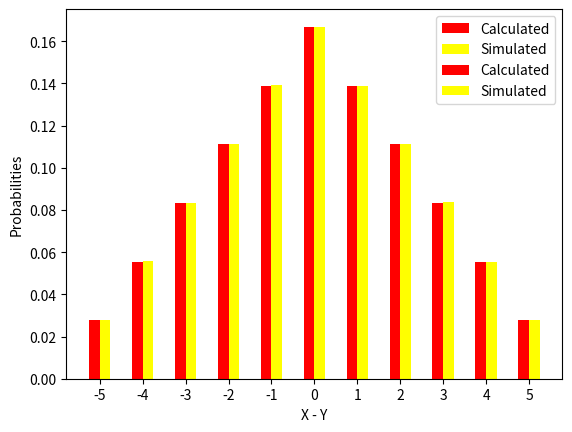

Python code for this plot:
# Simulation to verify GATE 2021 (ST), Q.15 using numpy
import random as rn
import numpy as np
import matplotlib.pyplot

# Variables to store the theoretical and simulation probalities seperately
prob_theo_sum = [0 for i in range(2,13)]
prob_theo_diff= [0 for i in range(-5,6)]
prob_sim_sum = [0 for i in range(2,13)]
prob_sim_diff = [0 for i in range(-5,6)]
num_sim_sum = [0 for i in range(2,13)]
num_sim_diff = [0 for i in range(-5,6)]

# Variables for calculating expectation value
total_sim=0
num_sim=0
expect_sim=0

# Calculating theoretical probabilities
for i in range(2,13):
  for j in range(i-6,i):
    if j>=1 and j<=6:
      prob_theo_sum[i-2]+=1/36

for i in range(-5,6):
  for j in range(i+1,i+7):
    if j>=1 and j<=6:
      prob_theo_diff[i+5]+=1/36

# Declaring our simulation size
sim = 1000000
print("Let us run the simulation 1000000 times")

# Running simulation 
for i in range(sim):
    die1=rn.randint(1,6)
    die2=rn.randint(1,6)
    sum=die1+die2
    diff=die1-die2
    num_sim_sum[sum-2]+=1
    num_sim_diff[diff+5]+=1
    if diff==1 or diff==-1:
      total_sim+=sum
      num_sim+=1

# Converting no of simulations to probablity
for i in range(2,13):
    prob_sim_sum[i-2] = num_sim_sum[i-2]/sim

for i in range(-5,6):
  prob_sim_diff[i+5] = num_sim_diff[i+5]/sim

# Calculating expected value
expect_sim=total_sim/num_sim

# Printing results
print("Result of Simulation:")
print("The simulated expectation value",expect_sim,"is close to",7,"which we received theoretically")

# Plotting bar graph for sum
cases = ["2","3","4","5","6","7","8","9","10","11","12"]
x = np.arange(len(cases))
matplotlib.pyplot.bar(x + 0.00, prob_theo_sum, color = 'red', width = 0.25, label = 'Calculated')
matplotlib.pyplot.bar(x + 0.25, prob_sim_sum, color = 'yellow', width = 0.25, label = 'Simulated')
matplotlib.pyplot.xlabel('X + Y')
matplotlib.pyplot.ylabel('Probabilities')
matplotlib.pyplot.xticks(x  + 0.25/2,cases)
matplotlib.pyplot.legend()
matplotlib.pyplot.show()

# Plotting bar graph for difference
cases = ["-5","-4","-3","-2","-1","0","1","2","3","4","5"]
x = np.arange(len(cases))
matplotlib.pyplot.bar(x + 0.00, prob_theo_diff, color = 'red', width = 0.25, label = 'Calculated')
matplotlib.pyplot.bar(x + 0.25, prob_sim_diff, color = 'yellow', width = 0.25, label = 'Simulated')
matplotlib.pyplot.xlabel('X - Y')
matplotlib.pyplot.ylabel('Probabilities')
matplotlib.pyplot.xticks(x  + 0.25/2,cases)
matplotlib.pyplot.legend()
matplotlib.pyplot.show()
